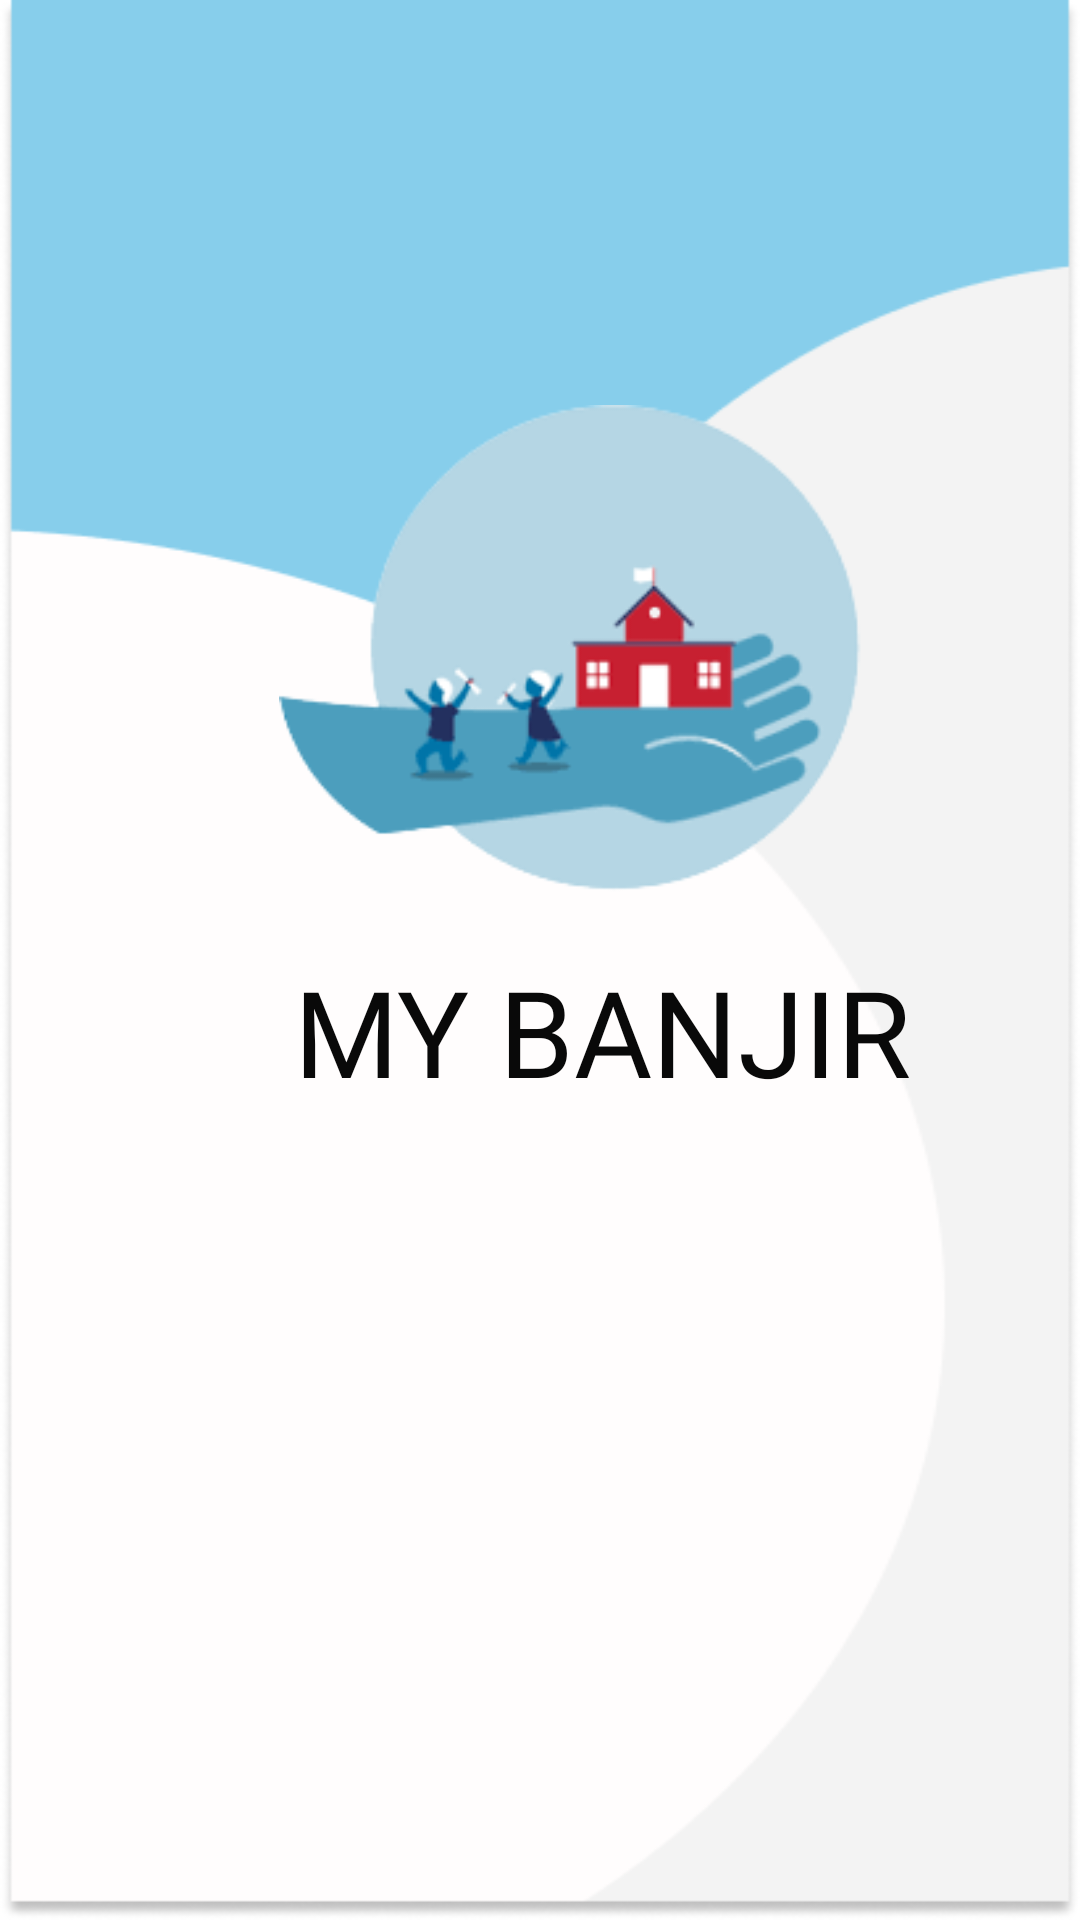

Produce the Android XML layout that renders to this screen, including the resource entries it uses.
<!-- AndroidManifest.xml: application theme Theme.MyBanjir -->
<!-- res/layout/activity_main.xml -->
<?xml version="1.0" encoding="utf-8"?>
<androidx.constraintlayout.widget.ConstraintLayout
    xmlns:android="http://schemas.android.com/apk/res/android"
    xmlns:tools="http://schemas.android.com/tools"
    xmlns:app="http://schemas.android.com/apk/res-auto"
    android:layout_width="match_parent"
    android:layout_height="match_parent"
    android:background="@drawable/bg"
    tools:context=".MainActivity">

    <TextView
        android:id="@+id/textView"
        android:layout_width="241dp"
        android:layout_height="55dp"
        android:layout_marginStart="68dp"
        android:fontFamily="@font/poppins_medium"
        android:text="MY BANJIR"
        android:textAlignment="center"
        android:textColor="#090909"
        android:textSize="40sp"
        app:layout_constraintBottom_toBottomOf="parent"
        app:layout_constraintEnd_toEndOf="parent"
        app:layout_constraintHorizontal_bias="0.245"
        app:layout_constraintStart_toStartOf="parent"
        app:layout_constraintTop_toTopOf="parent"
        app:layout_constraintVertical_bias="0.542" />

    <ImageView
        android:id="@+id/imageView"
        android:layout_width="226dp"
        android:layout_height="179dp"
        android:layout_marginStart="93dp"
        android:layout_marginBottom="40dp"
        app:layout_constraintBottom_toBottomOf="parent"
        app:layout_constraintEnd_toEndOf="parent"
        app:layout_constraintHorizontal_bias="0.0"
        app:layout_constraintStart_toStartOf="parent"
        app:layout_constraintTop_toTopOf="parent"
        app:layout_constraintVertical_bias="0.312"
        app:srcCompat="@drawable/img_banjir" />

    <ProgressBar
        android:id="@+id/progressBar"
        style="?android:attr/progressBarStyle"
        android:layout_width="71dp"
        android:layout_height="75dp"
        app:layout_constraintBottom_toBottomOf="parent"
        app:layout_constraintEnd_toEndOf="parent"
        app:layout_constraintStart_toStartOf="parent"
        app:layout_constraintTop_toTopOf="parent"
        app:layout_constraintVertical_bias="0.696" />


</androidx.constraintlayout.widget.ConstraintLayout>
<!-- resources referenced by this layout -->
<resources>
  <!-- drawable bg: png bitmap (drawable-v24, 19734 bytes) -->
  <!-- drawable img_banjir: png bitmap (drawable-v24, 11560 bytes) -->
  <style name="Theme.MyBanjir" parent="Theme.MaterialComponents.DayNight.DarkActionBar">
          
          <item name="colorPrimary">@color/purple_500</item>
          <item name="colorPrimaryVariant">@color/purple_700</item>
          <item name="colorOnPrimary">@color/white</item>
          
          <item name="colorSecondary">@color/teal_200</item>
          <item name="colorSecondaryVariant">@color/teal_700</item>
          <item name="colorOnSecondary">@color/black</item>
          
          <item name="android:statusBarColor">?attr/colorPrimaryVariant</item>
          
      </style>
  <!-- not gathered from this repository: default colours our renderer supplied (Android Studio template values) -->
  <color name="purple_500">#FF6200EE</color>
  <color name="purple_700">#FF3700B3</color>
  <color name="teal_200">#FF03DAC5</color>
  <color name="teal_700">#FF018786</color>
  <color name="black">#FF000000</color>
  <color name="white">#FFFFFFFF</color>
</resources>
